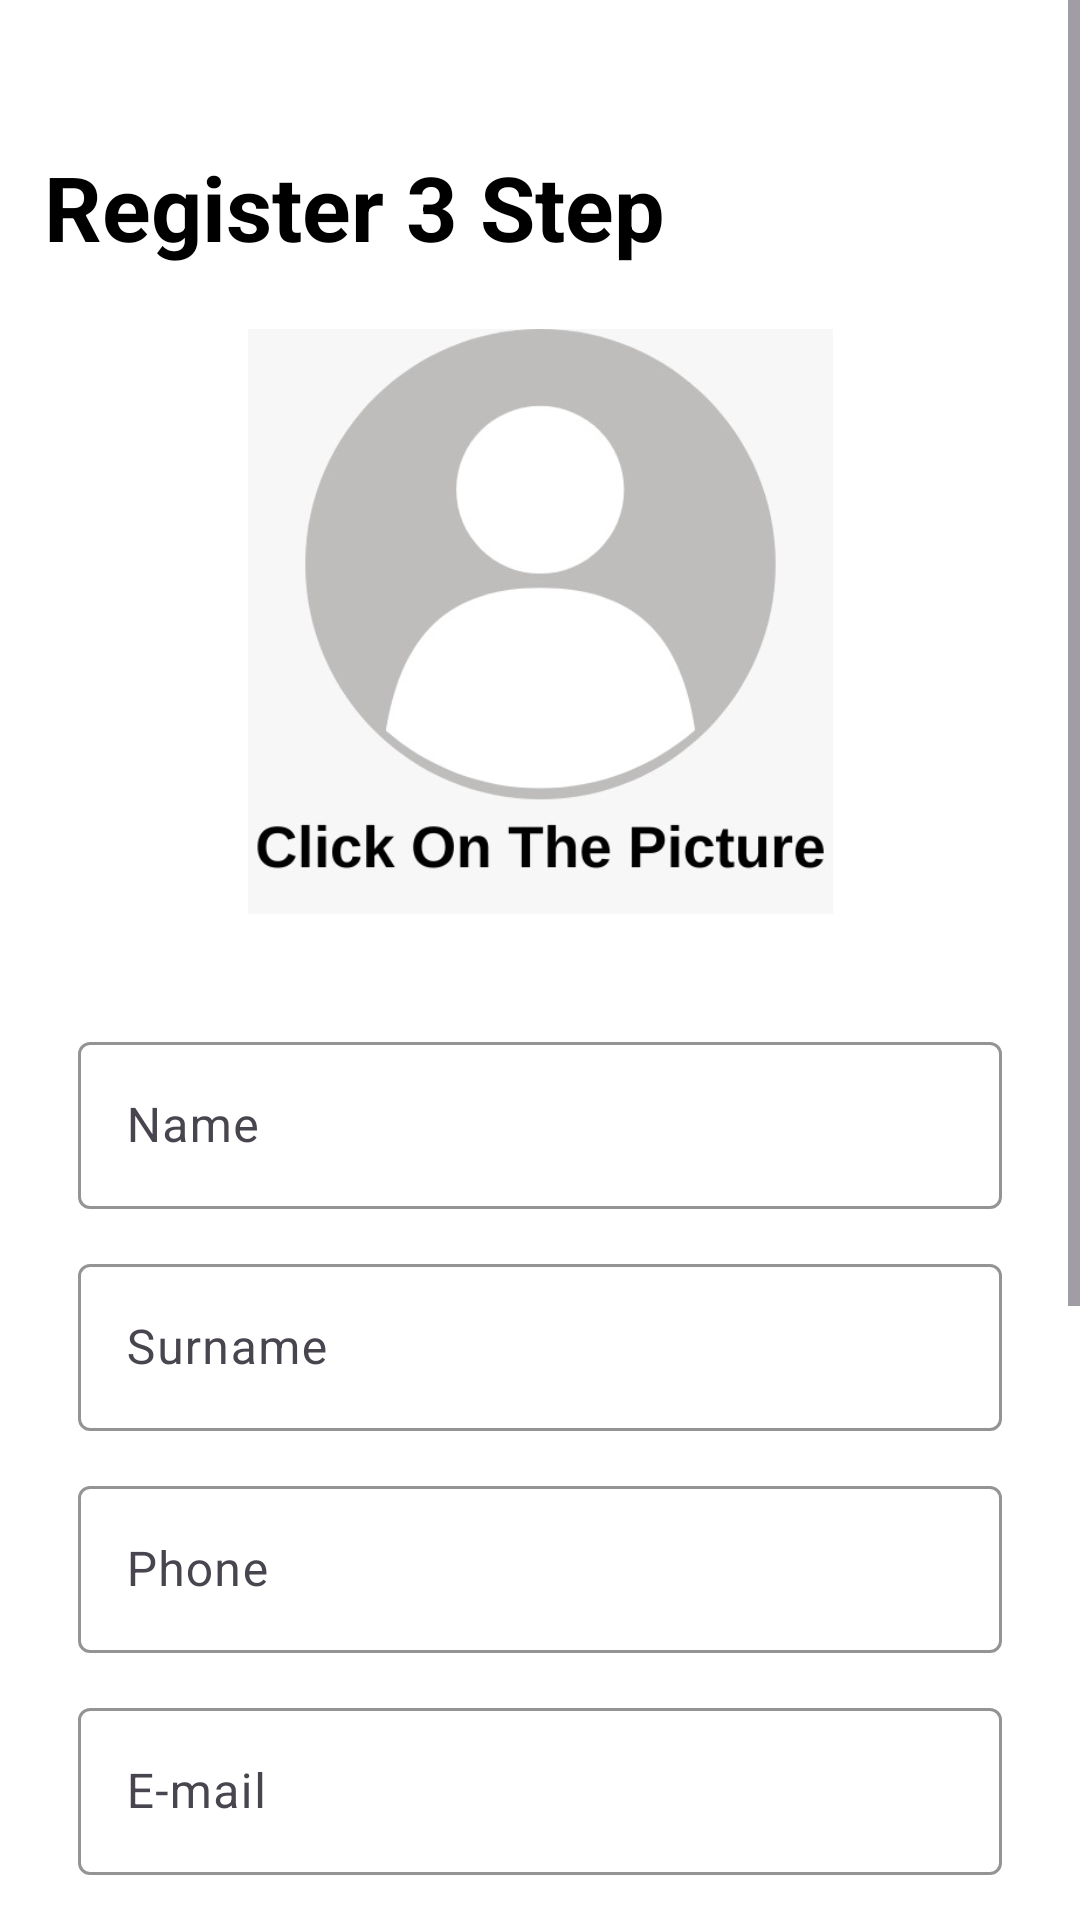

Write the Android layout XML for this screen, with the resource values it uses.
<!-- AndroidManifest.xml: application theme Theme.MyApplication -->
<!-- res/layout/activity_register3.xml -->
<?xml version="1.0" encoding="utf-8"?>
<ScrollView
    xmlns:android="http://schemas.android.com/apk/res/android"
    xmlns:app="http://schemas.android.com/apk/res-auto"
    xmlns:tools="http://schemas.android.com/tools"
    android:layout_width="match_parent"
    android:layout_height="match_parent"
    android:background="#FFFFFF"
    android:rotationY="0"
    tools:context=".Register3">

    <LinearLayout
        android:layout_width="match_parent"
        android:layout_height="match_parent"
        android:orientation="vertical">

        <androidx.constraintlayout.widget.ConstraintLayout
            android:layout_width="match_parent"
            android:layout_height="941dp"
            android:rotationY="0"
            tools:layout_editor_absoluteY="1dp">

            <com.google.android.material.textfield.TextInputLayout
                android:id="@+id/textInputLayout15"
                android:layout_width="308dp"
                android:layout_height="64dp"
                android:layout_marginStart="50dp"
                android:layout_marginTop="250dp"
                android:layout_marginEnd="50dp"
                app:boxStrokeColor="#000000"
                app:layout_constraintEnd_toEndOf="parent"
                app:layout_constraintStart_toStartOf="parent"
                app:layout_constraintTop_toBottomOf="@+id/loginPageTextView"
                tools:ignore="MissingConstraints">

                <com.google.android.material.textfield.TextInputEditText
                    android:id="@+id/nameSingelton"
                    android:layout_width="match_parent"
                    android:layout_height="wrap_content"
                    android:hint="Name"
                    android:textAlignment="center"
                    android:textColor="#000000" />
            </com.google.android.material.textfield.TextInputLayout>

    <TextView
        android:id="@+id/loginPageTextView"
        android:layout_width="236dp"
        android:layout_height="42dp"
        android:layout_alignParentLeft="true"
        android:layout_alignParentTop="true"
        android:layout_alignParentRight="true"
        android:layout_marginTop="50dp"
        android:gravity="top"
        android:lineSpacingExtra="3sp"
        android:text="Register 3 Step"
        android:textAlignment="center"
        android:textColor="#000000"
        android:textSize="30sp"
        android:textStyle="bold"
        android:translationY="-1.5sp"
        app:layout_constraintEnd_toEndOf="parent"
        app:layout_constraintHorizontal_bias="0.0"
        app:layout_constraintStart_toStartOf="parent"
        app:layout_constraintTop_toTopOf="parent"
        tools:ignore="MissingConstraints,RtlCompat" />

    <com.google.android.material.textfield.TextInputLayout
        android:id="@+id/textInputLayout16"
        android:layout_width="308dp"
        android:layout_height="64dp"
        android:layout_marginStart="50dp"
        android:layout_marginTop="10dp"
        android:layout_marginEnd="50dp"
        app:boxStrokeColor="#000000"
        app:layout_constraintEnd_toEndOf="parent"
        app:layout_constraintStart_toStartOf="parent"
        app:layout_constraintTop_toBottomOf="@+id/textInputLayout15">

        <com.google.android.material.textfield.TextInputEditText
            android:id="@+id/surnameSingelton"
            android:layout_width="match_parent"
            android:layout_height="wrap_content"
            android:hint="Surname"
            android:textAlignment="center"
            android:textColor="#000000" />
    </com.google.android.material.textfield.TextInputLayout>

    <com.google.android.material.textfield.TextInputLayout
        android:id="@+id/textInputLayout17"
        android:layout_width="308dp"
        android:layout_height="64dp"
        android:layout_marginStart="50dp"
        android:layout_marginTop="10dp"
        android:layout_marginEnd="50dp"
        app:boxStrokeColor="#000000"
        app:layout_constraintEnd_toEndOf="parent"
        app:layout_constraintStart_toStartOf="parent"
        app:layout_constraintTop_toBottomOf="@+id/textInputLayout16">

        <com.google.android.material.textfield.TextInputEditText
            android:id="@+id/phoneSingelton"
            android:layout_width="match_parent"
            android:layout_height="wrap_content"
            android:hint="Phone"
            android:textAlignment="center"
            android:textColor="#000000" />
    </com.google.android.material.textfield.TextInputLayout>

    <com.google.android.material.textfield.TextInputLayout
        android:id="@+id/textInputLayout18"
        android:layout_width="308dp"
        android:layout_height="64dp"
        android:layout_marginStart="50dp"
        android:layout_marginTop="10dp"
        android:layout_marginEnd="50dp"
        app:boxStrokeColor="#000000"
        app:layout_constraintEnd_toEndOf="parent"
        app:layout_constraintStart_toStartOf="parent"
        app:layout_constraintTop_toBottomOf="@+id/textInputLayout17">

        <com.google.android.material.textfield.TextInputEditText
            android:id="@+id/emailSingelton"
            android:layout_width="match_parent"
            android:layout_height="wrap_content"
            android:hint="E-mail"
            android:textAlignment="center"
            android:textColor="#000000" />
    </com.google.android.material.textfield.TextInputLayout>

            <Button
                android:id="@+id/registerButton"
                android:layout_width="330dp"
                android:layout_height="56dp"
                android:layout_marginStart="23dp"
                android:layout_marginEnd="22dp"
                android:backgroundTint="#4CAF50"
                android:onClick="goSuccessPage"
                android:text="Register Now"
                android:textColor="#FFFFFF"
                app:layout_constraintBottom_toBottomOf="parent"
                app:layout_constraintEnd_toEndOf="parent"
                app:layout_constraintHorizontal_bias="0.472"
                app:layout_constraintStart_toStartOf="parent"
                app:layout_constraintTop_toTopOf="parent"
                app:layout_constraintVertical_bias="0.749" />

            <ImageView
                android:id="@+id/imageViewProfile"
                android:layout_width="241dp"
                android:layout_height="195dp"
                android:onClick="selectImage"
                android:src="@drawable/register3"
                app:layout_constraintBottom_toBottomOf="parent"
                app:layout_constraintEnd_toEndOf="parent"
                app:layout_constraintStart_toStartOf="parent"
                app:layout_constraintTop_toTopOf="parent"
                app:layout_constraintVertical_bias="0.147" />

        </androidx.constraintlayout.widget.ConstraintLayout>

    </LinearLayout>
</ScrollView>
<!-- resources referenced by this layout -->
<resources>
  <!-- drawable register3: jpg bitmap (drawable, 18744 bytes) -->
  <style name="Theme.MyApplication" parent="Base.Theme.MyApplication" />
  <style name="Base.Theme.MyApplication" parent="Theme.Material3.DayNight.NoActionBar">
          <item name="colorPrimaryVariant">@color/green</item>
          
          
          <item name="android:statusBarColor">#355E3B</item>
      </style>
</resources>
